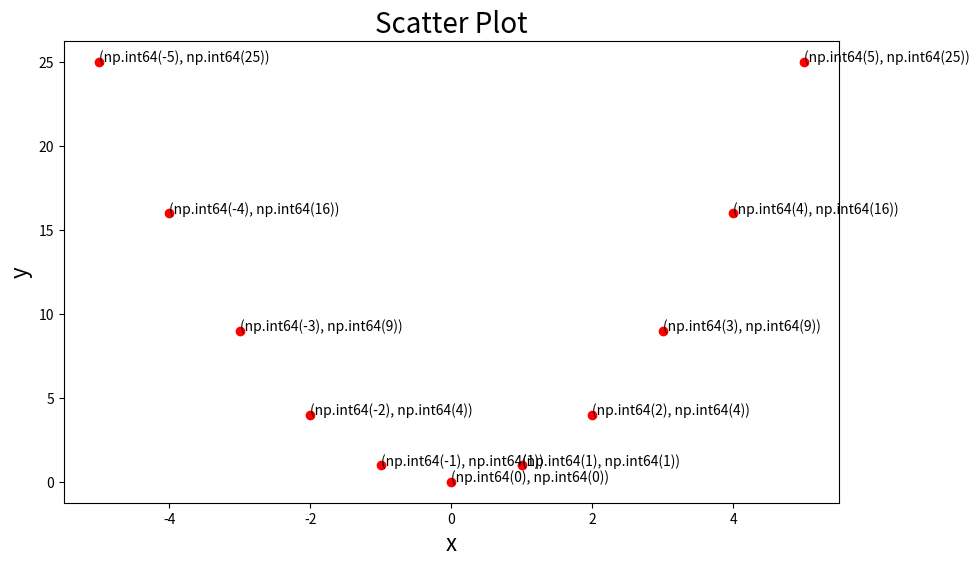

This figure's Python source:
# Matplotlibの基本：散布図とデータの値の表示
import numpy as np
import matplotlib.pyplot as plt

# データを用意
nn=5
x = np.arange(-nn, nn+1, 1)
y = x**2
# 散布図を作成
plt.figure(figsize=(10, 6))
plt.scatter(x, y, c="red")
for data in zip(x,y):
    plt.annotate(str(data), data)
plt.title("Scatter Plot", fontsize=20)
plt.xlabel("x", fontsize=16)
plt.ylabel("y", fontsize=16)
plt.savefig("ch1ex11fig1.png")
plt.show()
